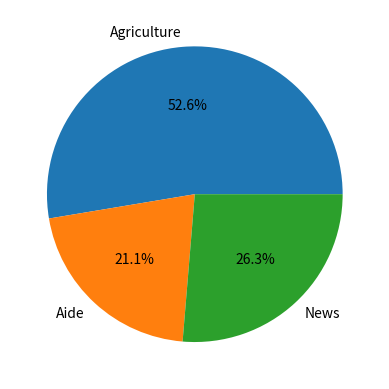

Python code for this plot:
import matplotlib.pyplot as plt 

data = [500, 200, 250]
labels = ["Agriculture", "Aide", "News"]

plt.pie(data, labels = labels, autopct='%1.1f%%')
plt.show()